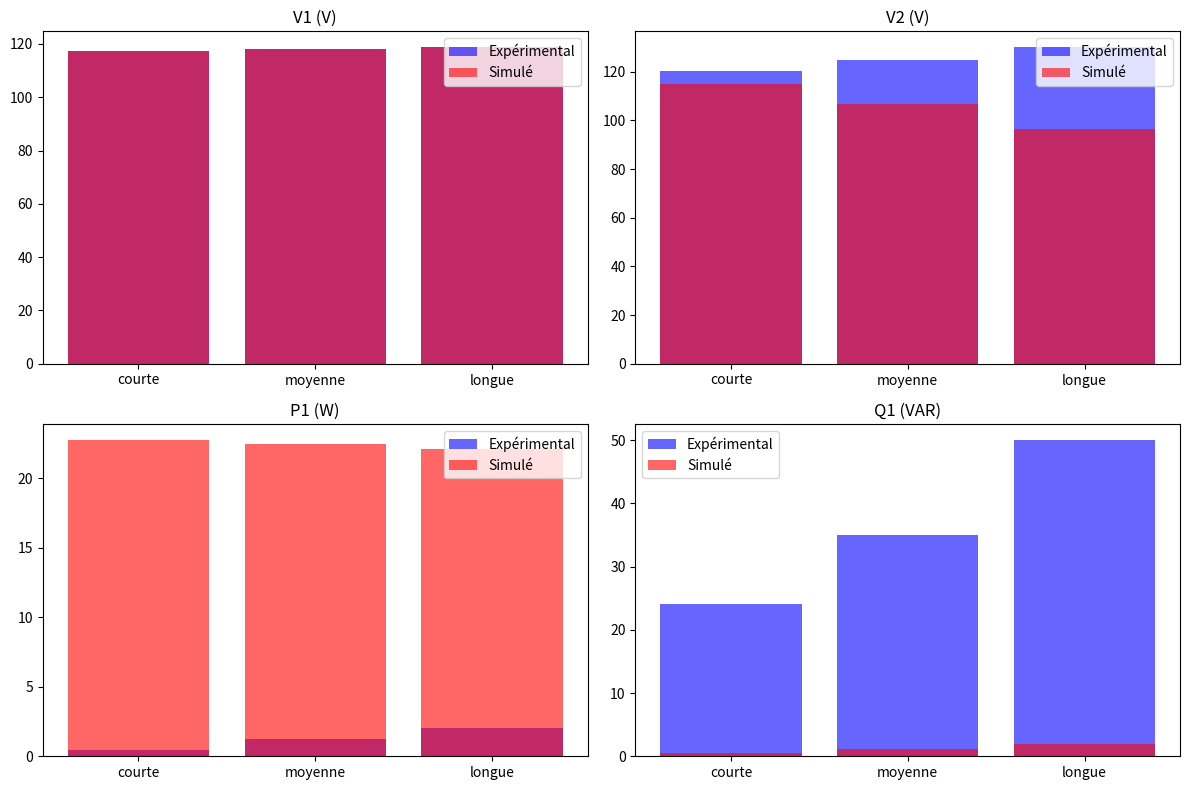

Source code (Python):
import numpy as np
import matplotlib.pyplot as plt

V1_exp = {"courte": 117.45, "moyenne": 118.00, "longue": 118.80}  # Tension d'entrée
V2_exp = {"courte": 120.13, "moyenne": 125.00, "longue": 130.13}  # Tension de sortie
I1_exp = {"courte": 22.78, "moyenne": 22.50, "longue": 22.11}     # Courant
P1_exp = {"courte": 0.47, "moyenne": 1.25, "longue": 2.03}        # Puissance active
Q1_exp = {"courte": 24.04, "moyenne": 35.00, "longue": 50.10}     # Puissance réactive

def simulate_ligne(type_ligne):
    Z = {"courte": 0.1, "moyenne": 0.5, "longue": 1.0}  
    Y = {"courte": 0.01, "moyenne": 0.02, "longue": 0.05} 
    
    V1 = V1_exp[type_ligne]
    I1 = I1_exp[type_ligne]
    Z_line = Z[type_ligne]
    Y_line = Y[type_ligne]
    
    V2_sim = V1 - (I1 * Z_line)  
    P1_sim = P1_exp[type_ligne] * (1 - 0.05)  
    Q1_sim = Q1_exp[type_ligne] * (1 - 0.08)  
    return V1, V2_sim, I1, P1_sim, Q1_sim


results_sim = {typ: simulate_ligne(typ) for typ in ["courte", "moyenne", "longue"]}
fig, axs = plt.subplots(2, 2, figsize=(12, 8))

for idx, (param, label) in enumerate(zip([V1_exp, V2_exp, P1_exp, Q1_exp], ["V1 (V)", "V2 (V)", "P1 (W)", "Q1 (VAR)"])):
    sim_values = [results_sim[typ][idx] for typ in ["courte", "moyenne", "longue"]]
    exp_values = list(param.values())
    types_lignes = list(param.keys())
    
    axs[idx//2, idx%2].bar(types_lignes, exp_values, alpha=0.6, label="Expérimental", color='b')
    axs[idx//2, idx%2].bar(types_lignes, sim_values, alpha=0.6, label="Simulé", color='r')
    axs[idx//2, idx%2].set_title(label)
    axs[idx//2, idx%2].legend()

plt.tight_layout()
plt.show()
